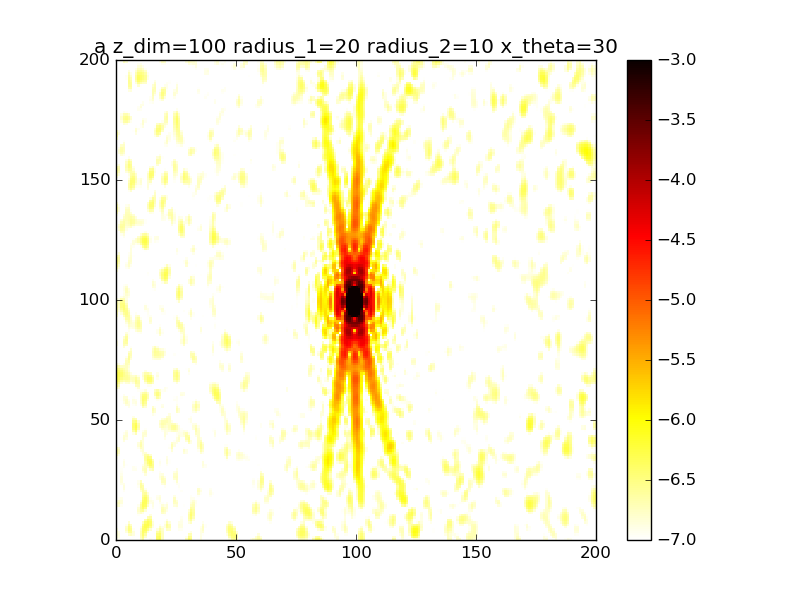

The data file committed next to this chart (first rows):
1.152864157767895512e-07, 1.123901427123683685e-07, 5.109483502202304749e-08, 8.593746174049854486e-09, 4.838334396733520771e-09, 8.632022493220814518e-09, 2.340739601424238546e-08, 6.800590811000554933e-08, 6.364003343613032287e-08, 3.295506408642292398e-08, 1.551498635408423843e-07, 2.441454054604136856e-07, 1.050626657519196920e-07, 5.611939084298007297e-08, 1.152194510874809829e-07, 2.475976929482237109e-08, 6.705691340699584203e-08, 3.926184463333631626e-07, 4.789050305782373271e-07, 1.767333381932295039e-07, 2.134499888380079833e-09, 3.551349382064023120e-08, 1.001962963776184625e-08, 2.027369838102579022e-08
1.359986907287500764e-07, 1.241210455412900866e-07, 4.952571625966275263e-08, 4.754357538314406825e-09, 2.030887702960193265e-08, 6.037253940093654988e-08, 8.697997509158380022e-08, 1.063842507165600967e-07, 7.470519968007498463e-08, 3.837822181046960103e-08, 1.863928355576359390e-07, 3.107021601296557004e-07, 1.562506981780722431e-07, 3.279801288017595430e-08, 4.770858579203405638e-08, 3.397082694813475869e-09, 9.542872240897752148e-08, 3.936312745450603290e-07, 4.539249814440172588e-07, 1.782056753919127877e-07, 5.091808417629220139e-09, 1.502197475192758709e-08, 3.529355497761147281e-09, 3.099357766482901375e-08
1.508172302459714662e-07, 1.305424770944332830e-07, 5.623673226804993869e-08, 2.685702439227253965e-08, 7.538282127987532275e-08, 1.590084773763050806e-07, 1.773754865334450989e-07, 1.362429470589946312e-07, 6.929102104779411690e-08, 3.632237121059541451e-08, 2.032890864781068825e-07, 3.696307508313894425e-07, 2.360108937317404776e-07, 5.295316705870475137e-08, 1.483422477763965819e-08, 6.508155267301839220e-09, 1.041380423314627554e-07, 3.281880348760303174e-07, 3.836977994233777566e-07, 1.788115653345803802e-07, 2.302339638952144580e-08, 2.408831684886436005e-08, 2.812283630367514579e-08, 3.969752267016178302e-08
1.516438108511058293e-07, 1.217279682123905796e-07, 6.007192520015468227e-08, 5.474020804751786603e-08, 1.406578728079235834e-07, 2.630397677425138528e-07, 2.525361361004888349e-07, 1.394940908328088293e-07, 4.918328406875841793e-08, 2.677219617656132064e-08, 1.979747947762747180e-07, 4.092747270962262841e-07, 3.427425511428839760e-07, 1.433983858974723216e-07, 5.261036480740796793e-08, 3.882861378301728301e-08, 8.955017113659622834e-08, 2.287731074060449079e-07, 3.005715553947171154e-07, 1.766983915628180569e-07, 5.987146305362473533e-08, 8.250534445845180533e-08, 8.923268874682467027e-08, 4.758214322790048591e-08
1.346559959369525818e-07, 9.550627419261258868e-08, 4.961102766891118818e-08, 6.182147981361825054e-08, 1.759435748959492524e-07, 3.211682031449306753e-07, 2.755514382918152159e-07, 1.130708993706498764e-07, 2.479617431624640638e-08, 1.435616820043469366e-08, 1.703851486595974279e-07, 4.172708393287096670e-07, 4.514248289434476822e-07, 2.907760460718973914e-07, 1.577700306337446171e-07, 8.836439008520241708e-08, 6.084737631111159130e-08, 1.388746017262860577e-07, 2.280932615933366767e-07, 1.620636742428256284e-07, 1.056274206922188545e-07, 1.737328864855397942e-07, 1.629585984123014078e-07, 5.373426271142166950e-08
1.072979624102042988e-07, 6.313064504067614403e-08, 2.716498968287380817e-08, 4.148339018379715665e-08, 1.633222948818655818e-07, 3.086330483938453565e-07, 2.393877056550111749e-07, 7.068236339022768553e-08, 8.197072405121431320e-09, 5.633866627190247977e-09, 1.272170234508769590e-07, 3.817803685692879119e-07, 5.168368149015786907e-07, 4.385688141962959430e-07, 2.848774432321001924e-07, 1.321565541880397330e-07, 3.190138280049925827e-08, 8.526843230671907242e-08, 1.698173906933394044e-07, 1.248256927783053854e-07, 1.376818447844543565e-07, 2.496011823440375305e-07, 2.086195001047301818e-07, 5.384578664296338318e-08
8.552172761844601082e-08, 4.268895585819436146e-08, 9.684262425109107359e-09, 1.369821233011304647e-08, 1.187321381095257061e-07, 2.408681815394416987e-07, 1.679973579338858959e-07, 3.197580903639577151e-08, 5.558345769926864741e-09, 5.687956640411125924e-09, 7.890845005107031507e-08, 2.988659029550508100e-07, 4.972538085424491426e-07, 5.169716187831195957e-07, 3.735443621578754957e-07, 1.506478969518576751e-07, 1.228031790496668873e-08, 6.678710355220717282e-08, 1.183873589355691073e-07, 6.885121709572593822e-08, 1.382631087346365125e-07, 2.649005345938430214e-07, 1.984552479655042248e-07, 4.466727876745561285e-08
7.977605670401137169e-08, 4.310624950163967790e-08, 1.271890648975464474e-08, 4.419191952515388124e-09, 7.340334514854217581e-08, 1.563402603964068922e-07, 9.591917604496106803e-08, 9.177540381064280942e-09, 1.502516380145618511e-08, 1.678690344980323014e-08, 3.815110077506276207e-08, 1.832630495230263645e-07, 3.849898699684187603e-07, 4.860881629424848090e-07, 3.854697343011918512e-07, 1.397999603857220041e-07, 3.922395711061207107e-09, 6.448251510621753125e-08, 7.235906063337919519e-08, 1.781985791557653169e-08, 1.119165524133277641e-07, 2.126883374790302553e-07, 1.394220181928968530e-07, 2.881245369375256048e-08
8.369043913481948925e-08, 5.481328156155392194e-08, 3.380362267568509867e-08, 1.948776158313333962e-08, 4.624029754741357218e-08, 8.772871717494730664e-08, 4.564552061967695913e-08, 1.978141642531381353e-09, 3.057840206664452583e-08, 3.913896431965596614e-08, 1.922371974369951396e-08, 7.173226124044896710e-08, 2.197126188019927850e-07, 3.606031390323136099e-07, 3.240895344302810270e-07, 1.118014864957426678e-07, 3.642353346339019970e-09, 6.013469107352017639e-08, 4.181106420145389923e-08, 2.462117616994547108e-09, 8.436567641995731247e-08, 1.294857558640533169e-07, 6.795483588074041068e-08, 1.364729657328222996e-08
8.059774051526122073e-08, 5.946021303559624475e-08, 5.433808234407807059e-08, 4.038067250281381623e-08, 3.403223441620477116e-08, 4.637612467648712924e-08, 1.998152423086373363e-08, 2.753999241301639137e-09, 4.731242758397273810e-08, 7.135983821606263960e-08, 3.437129714093789406e-08, 1.045158562501030392e-08, 7.122462713678719290e-08, 1.989633650105373613e-07, 2.257592513382880324e-07, 8.516153411595308857e-08, 7.517035592866945476e-09, 4.712741145468007081e-08, 3.760853364618135433e-08, 3.697973153494961474e-08, 8.193801556749822142e-08, 6.682394066678522026e-08, 2.260226325942324306e-08, 4.987339577111244236e-09
6.392213611582162944e-08, 5.067485020965581565e-08, 5.914445736125634933e-08, 4.502691861330636547e-08, 2.446999922260924479e-08, 2.732362490207483854e-08, 1.032874160080472901e-08, 5.221505800797349170e-09, 6.328651040968867283e-08, 1.090478915349037412e-07, 8.624731238163216164e-08, 3.082979012432732859e-08, 2.066336310345543558e-09, 6.786534148958382464e-08, 1.339417909955987957e-07, 7.312706052196852547e-08, 1.365043594634847138e-08, 2.897459106648119905e-08, 5.738908235736546849e-08, 1.052159127122273417e-07, 1.099622401700753213e-07, 5.451945331582720164e-08, 1.811585079092599112e-08, 2.498414558379184159e-09
4.883124527361271620e-08, 4.331004652330734103e-08, 5.268148265813820938e-08, 3.037456730826948511e-08, 1.332501073453808306e-08, 2.245055533778998040e-08, 8.607534616584265459e-09, 8.352833780980868163e-09, 7.731900773360637282e-08, 1.430001904552602751e-07, 1.614385979386082346e-07, 1.297504219024195837e-07, 3.551100925848535102e-08, 8.564264317481054055e-09, 7.684437609563140659e-08, 7.851712226281099713e-08, 2.245499832839725868e-08, 1.246248791847242807e-08, 8.443141733141680850e-08, 1.701182996937690995e-07, 1.492357610684316135e-07, 8.498773236661808130e-08, 4.093630994930650381e-08, 1.786965317792450904e-09
5.892256358869248484e-08, 5.899561732217464074e-08, 5.406341207888028542e-08, 1.334030818870392526e-08, 6.801278615325310326e-09, 2.674443221174588852e-08, 1.171902895249075734e-08, 1.374346942140234059e-08, 8.639712196513585440e-08, 1.605836087382257001e-07, 2.322965884021913536e-07, 2.688960894101950076e-07, 1.485860762366471508e-07, 2.445819083435891640e-08, 6.033960399452096986e-08, 9.590769941375608081e-08, 3.539872886220011527e-08, 3.683103029835244527e-09, 1.013066006959649256e-07, 1.993741517952286646e-07, 1.722523328725672711e-07, 1.265750307832961629e-07, 6.574663185119247249e-08, 7.107417361619274162e-10
9.931734570028077941e-08, 1.017329793635438328e-07, 7.626324101919108000e-08, 1.151167423400110472e-08, 1.003017824373549245e-08, 3.564820134810504153e-08, 1.839909502857812271e-08, 2.136389221048436932e-08, 8.661922253729924411e-08, 1.518432276287425460e-07, 2.691307532870598963e-07, 3.941953474742628844e-07, 2.900772691047340958e-07, 9.038281768904245014e-08, 7.387849660336023695e-08, 1.166042500869026654e-07, 5.327437956081183510e-08, 8.006578668165983773e-09, 1.045122593305014195e-07, 1.859749236366102511e-07, 1.636860479352468619e-07, 1.498389435010675819e-07, 7.605508534020410533e-08, 2.980488619620999458e-09
1.452505476376966483e-07, 1.495181574348712047e-07, 1.117367633592499701e-07, 2.586130457757691724e-08, 1.822300389741704586e-08, 4.226441290764005329e-08, 2.579327225147024043e-08, 2.897376847292531900e-08, 7.741211593990916912e-08, 1.170579977679539951e-07, 2.561974810836838895e-07, 4.625125976930944774e-07, 4.079139163329947727e-07, 1.709398857895619475e-07, 1.002838459303615936e-07, 1.320841986347343401e-07, 7.444745418350415318e-08, 2.920924661973551651e-08, 1.053072791652754750e-07, 1.479317129947873810e-07, 1.283901002817143627e-07, 1.446684501034929736e-07, 7.227726410879519880e-08, 1.510154065303353119e-08
1.608258610548552423e-07, 1.716672636811048035e-07, 1.388558328425078413e-07, 4.288545846118585218e-08, 2.147102199899334557e-08, 4.050248010630865853e-08, 3.037821504977738816e-08, 3.496652594524897397e-08, 6.427419894084814657e-08, 6.924169171148543744e-08, 2.007584177124316901e-07, 4.595575289546329718e-07, 4.693988153124003066e-07, 2.354614832527594738e-07, 1.229226700979839134e-07, 1.352125156643599115e-07, 9.360769283237192654e-08, 6.503925394790286717e-08, 1.159076291775341739e-07, 1.100640481119829842e-07, 8.341461660072793519e-08, 1.189614877789283173e-07, 6.452886699139404164e-08, 3.937835675402367189e-08
1.306134281065097580e-07, 1.545126916230121543e-07, 1.412600428478986703e-07, 5.114627096092782984e-08, 1.660850804557342853e-08, 3.029552150141337384e-08, 3.075743112772966055e-08, 4.002348799758083139e-08, 5.569066212444700406e-08, 2.786398148919595873e-08, 1.290921556416035374e-07, 4.012174696752961893e-07, 4.674411794098599706e-07, 2.651494494678152661e-07, 1.294775314647978775e-07, 1.212077338324896497e-07, 1.024820848538698310e-07, 1.032971107821421143e-07, 1.346791065342401161e-07, 8.501897431025306772e-08, 4.413778606808878897e-08, 8.617945600287965401e-08, 6.006847673646364709e-08, 6.933431829388949560e-08
7.281583962698168214e-08, 1.104086978804804972e-07, 1.205835905457990316e-07, 5.310272393760766608e-08, 1.145082750061194561e-08, 1.754733940632165890e-08, 2.790706106870082000e-08, 4.500287388809732151e-08, 5.585196216059914474e-08, 7.633871570805933641e-09, 7.287447449587164941e-08, 3.214933679621734049e-07, 4.155107975506894964e-07, 2.543521020877782886e-07, 1.144044989985511702e-07, 9.005874611056696044e-08, 9.401014139591550934e-08, 1.252653454865834080e-07, 1.450266684040110310e-07, 6.882655392748854838e-08, 1.694557983182335545e-08, 5.519640120222934661e-08, 5.711248532563770174e-08, 9.176812541274310960e-08
2.211726858904361398e-08, 6.382071645604177283e-08, 9.253867859208532327e-08, 6.080079532132120784e-08, 1.635319423697004334e-08, 8.254635517536463653e-09, 2.302537536986705099e-08, 4.812900978166767935e-08, 6.036891658010604092e-08, 1.131322402724494583e-08, 5.515629345250714087e-08, 2.554358655299373210e-07, 3.372179767864794235e-07, 2.091131082889289428e-07, 8.106345711041465503e-08, 4.944833908433999635e-08, 6.869423500385697613e-08, 1.173561978815683818e-07, 1.297393932758704956e-07, 5.198909542459257973e-08, 2.299162001917046869e-09, 2.944535788156941661e-08, 4.883700066472698155e-08, 9.443150523872867825e-08
8.509398255477652118e-10, 3.122368465078162788e-08, 7.352617604505745038e-08, 8.199164723048479911e-08, 3.267093428832461607e-08, 3.669726312421428353e-09, 1.685802992409720301e-08, 4.607525690687604619e-08, 6.023227123375022636e-08, 3.193483784752857278e-08, 8.256143633410728944e-08, 2.239794212609965684e-07, 2.551150361704213514e-07, 1.442111568823476601e-07, 4.182250868362886210e-08, 1.443470360398068232e-08, 3.770827669871686065e-08, 8.236231466297295989e-08, 8.794748840535757950e-08, 3.376733938958428024e-08, 1.836444577663208618e-09, 1.194628559357687963e-08, 3.214402102804053264e-08, 7.425047376301183339e-08
5.925538861460224914e-09, 1.402974172365610749e-08, 7.104233390858401126e-08, 1.115057772150787956e-07, 5.050512180243239115e-08, 1.769155072484976167e-09, 1.171616339164620502e-08, 3.836102570864977318e-08, 5.060257057625896218e-08, 6.042292902967810715e-08, 1.437976406006583460e-07, 2.248520968148044932e-07, 1.822400868820075368e-07, 7.852535549538053630e-08, 1.346572463953265505e-08, 5.498586608286477502e-10, 1.731023142784700071e-08, 3.931917295418623959e-08, 3.911277600041012505e-08, 2.590094847733424859e-08, 2.040536030243366176e-08, 8.069830053149556412e-09, 1.254822747284541642e-08, 4.053558335790486732e-08
1.957714378545981594e-08, 6.608042007663001690e-09, 8.325112440855148790e-08, 1.350866661688496156e-07, 5.741204271399038717e-08, 2.149678731090432800e-09, 1.237211645434392222e-08, 2.927722324939284338e-08, 3.523816312314267885e-08, 8.992932906995037608e-08, 2.123604646490036779e-07, 2.336010308869741818e-07, 1.201870536180949730e-07, 2.918354153819552095e-08, 8.040791536228903168e-09, 1.251916336007744323e-08, 1.639702547973174338e-08, 1.025689682794731342e-08, 1.002905084625922507e-08, 4.255405076906950144e-08, 6.021304579766130494e-08, 2.191693836333611654e-08, 7.897369007591022510e-10, 1.062673571940303659e-08
2.842971398303011705e-08, 6.303355535383454979e-09, 1.034472188849630130e-07, 1.403343529470840530e-07, 4.870651191543621816e-08, 7.469930853067952025e-09, 2.250476651660449807e-08, 2.397705031882600015e-08, 2.207644214586242250e-08, 1.140159730611616299e-07, 2.546220797368363007e-07, 2.179063957746401343e-07, 6.565751366266402204e-08, 6.380524057708168415e-09, 2.436183102687338991e-08, 3.770428774148481375e-08, 2.796422806766910285e-08, 4.825495674504822182e-09, 1.584128500218822117e-08, 8.597282327077178140e-08, 1.131871809475990490e-07, 5.003362121742638759e-08, 4.221219674709937877e-09, 1.037358089452906744e-10
3.183929322881912366e-08, 1.453126527302313197e-08, 1.238110072682452709e-07, 1.247925876716123000e-07, 3.001920751588721198e-08, 1.957538697389297470e-08, 3.976671133830692306e-08, 2.322013795975976403e-08, 1.579459913570421856e-08, 1.248519097933814827e-07, 2.452566449933214295e-07, 1.610364869188177748e-07, 2.125269482782404345e-08, 1.086596445101392051e-08, 4.752073761279791499e-08, 5.316947564000515822e-08, 3.467184186473706080e-08, 1.629287504003685412e-08, 5.068536774629086009e-08, 1.410342638994613935e-07, 1.605046026612284939e-07, 7.987160562075653788e-08, 2.040328931997736672e-08, 1.337866410792105576e-08
3.593770047985068041e-08, 3.096658304426665456e-08, 1.374919335738446449e-07, 9.621912483661807765e-08, 1.172517280647068777e-08, 3.567756241291622977e-08, 5.622000266185741390e-08, 2.403362747072724020e-08, 1.633548112917475602e-08, 1.175712204696669894e-07, 1.842710735309823722e-07, 7.914526457423533557e-08, 1.832415988693388906e-10, 3.453779156809740505e-08, 5.894537874125414680e-08, 4.428395737516714897e-08, 2.561235267225014475e-08, 3.105921501122709028e-08, 9.406996600859220000e-08, 1.836873373937428690e-07, 1.819881347634698229e-07, 9.628367441053614280e-08, 3.831361552441010288e-08, 4.073052221696032513e-08
4.406318745017505451e-08, 4.995405443147188897e-08, 1.406521948863870741e-07, 6.719736980506597655e-08, 1.982095878899437291e-09, 5.004615285418668883e-08, 6.554788964301691590e-08, 2.622001995878722710e-08, 2.390692851778005103e-08, 9.701641020959440346e-08, 1.013514288746983498e-07, 1.505586479312652867e-08, 1.723392856068363340e-08, 6.345688759941261669e-08, 5.076583309583440198e-08, 1.986311222570751938e-08, 8.138317578308323468e-09, 4.056803723526336627e-08, 1.255830944771687751e-07, 1.961457237103839435e-07, 1.685713596348383162e-07, 9.155144009143737043e-08, 4.624182102216041736e-08, 6.410464996805517634e-08
5.371498584614613693e-08, 6.343315635136011225e-08, 1.342782733082608501e-07, 4.898480837873419564e-08, 4.032574673862729336e-09, 5.961259573206024768e-08, 6.962508385885990923e-08, 3.584369385555284598e-08, 4.169960377046998195e-08, 7.670259077011026260e-08, 3.816861895692416280e-08, 7.420692227135849649e-09, 7.152978009052955986e-08, 8.339892513407401011e-08, 3.384896023638415279e-08, 8.642619723234890868e-09, 1.393203187132080496e-09, 4.408054031801524613e-08, 1.358276093369780835e-07, 1.767231364971693011e-07, 1.276901391319831140e-07, 7.080119516851060639e-08, 4.030108830886667940e-08, 6.840889310468268069e-08
6.011966660467294969e-08, 6.635993455032440514e-08, 1.236227686833775263e-07, 4.770635470198501119e-08, 1.752718317391101552e-08, 6.669141463460414262e-08, 7.618366393289977167e-08, 5.895002434813716158e-08, 7.043703497537608246e-08, 6.754200260583521104e-08, 1.886334935216097586e-08, 5.823198466499046897e-08, 1.386557869627792175e-07, 8.832014460040951645e-08, 3.336479928344505723e-08, 3.765209972683781437e-08, 1.677614409881007959e-08, 4.304650584561237304e-08, 1.279999535383328447e-07, 1.380289562771925880e-07, 7.762731951450253266e-08, 4.860915424785660206e-08, 2.738984591756826198e-08, 5.118508275656494257e-08
6.029864544466558813e-08, 5.884515467377677633e-08, 1.145620610408535108e-07, 6.318182093500801106e-08, 4.011435965203652271e-08, 7.522472286054006319e-08, 8.901644305356318730e-08, 9.107851184563050302e-08, 1.010802739274595993e-07, 6.752266234042248193e-08, 3.379877508408484968e-08, 1.284927193754541807e-07, 1.848057156171632062e-07, 8.826354797162512777e-08, 7.449311534859196021e-08, 1.100886094256502142e-07, 4.532145834406005143e-08, 3.731574973305115551e-08, 1.130056080560662162e-07, 9.709167269528627491e-08, 3.620930647514492024e-08, 3.983585896498204153e-08, 2.064562529886071063e-08, 2.413136634363027217e-08
5.411563146968993148e-08, 4.421897312013642505e-08, 1.092827705736224903e-07, 8.942966036611510045e-08, 6.720741305445851776e-08, 8.467078268501756162e-08, 1.015050741699322777e-07, 1.156475592686264467e-07, 1.171557884094264964e-07, 6.483522053737480307e-08, 5.213998536219343978e-08, 1.689186868281395642e-07, 1.939358461394626455e-07, 1.079112686224343117e-07, 1.660737315473295946e-07, 2.008941606910400479e-07, 6.539616151951564136e-08, 2.855310723655085016e-08, 1.028878355670935857e-07, 6.567671391796266991e-08, 1.274382551673673787e-08, 5.136137281041271385e-08, 3.038622442067685872e-08, 5.068190212401503382e-09
4.403524389358362640e-08, 2.678612949509569812e-08, 1.048366023950839333e-07, 1.163876461417103154e-07, 9.149127378703427452e-08, 8.867853568607763252e-08, 1.015625584793931252e-07, 1.160481751097119632e-07, 1.076519549053221501e-07, 5.179266798379002543e-08, 5.109252746527123184e-08, 1.591312639516684345e-07, 1.818510057143406534e-07, 1.695402213849637185e-07, 2.900163974729297869e-07, 2.720805373327530561e-07, 6.259243330315940947e-08, 2.418258261571969885e-08, 1.044459565526379050e-07, 4.637919414408175708e-08, 7.450933550762977675e-09, 7.926812636814907905e-08, 5.635401550690059169e-08, 5.643147190476443203e-09
3.602538822988165609e-08, 1.216817736003678915e-08, 9.602108978575841371e-08, 1.331889047098266973e-07, 1.048364767796997500e-07, 8.054393646993721688e-08, 8.358027695168085690e-08, 9.051344384825613250e-08, 7.742263322503374116e-08, 3.334325450438886110e-08, 3.315977619682910430e-08, 1.197196352123425725e-07, 1.804421065639703216e-07, 2.685764370686282300e-07, 4.028908993140404383e-07, 2.942378932930728701e-07, 4.133062081193376071e-08, 3.289874046864547468e-08, 1.144149802313056424e-07, 3.489081532777053128e-08, 1.581840904456683814e-08, 1.117141563629846144e-07, 8.669940818621434232e-08, 2.368512710403994596e-08
4.019593479207617599e-08, 8.646667532023507781e-09, 8.050420777452308942e-08, 1.327681583354625603e-07, 1.026690523986269343e-07, 6.005251057187082460e-08, 5.486914053874013707e-08, 5.431404555120798442e-08, 4.307862559424616930e-08, 2.021260671546795231e-08, 1.685949624571635502e-08, 8.833096265978205344e-08, 2.053216422068754249e-07, 3.639971094506091651e-07, 4.535746511285643429e-07, 2.599332133820432861e-07, 1.797154613628951822e-08, 5.427023487375958039e-08, 1.201898624226399222e-07, 2.574512731731330295e-08, 3.282217530293727103e-08, 1.351258049015915757e-07, 1.054132655310241725e-07, 4.624016190792429709e-08
6.717621945531152865e-08, 2.524638202424078847e-08, 6.185020558766476571e-08, 1.156137703666769811e-07, 8.740609356260256763e-08, 3.476105167533324350e-08, 2.979134674762975274e-08, 2.684267541023928828e-08, 1.868401105359956723e-08, 1.612777707336527460e-08, 1.534509715036446881e-08, 8.596103667523887251e-08, 2.391839922273923246e-07, 3.999775178527341191e-07, 4.124672329112780187e-07, 1.848269719738034371e-07, 5.161073044373313971e-09, 7.513228424683961369e-08, 1.088242371342971483e-07, 1.783146009169240880e-08, 5.429156314486801555e-08, 1.406504425986528381e-07, 1.039653993117860348e-07, 6.116385379411895828e-08
1.193391271302376071e-07, 6.493109753682684571e-08, 4.727607789392545951e-08, 8.953590875178716180e-08, 6.728256441859100451e-08, 1.441132848524563033e-08, 1.778304449685874236e-08, 1.695760494127641199e-08, 7.217875400496873828e-09, 1.625991457650503378e-08, 2.781739182808085218e-08, 1.056011262857403982e-07, 2.482234855407171645e-07, 3.474544828502809054e-07, 2.948926697012882325e-07, 9.962637477685592510e-08, 3.791307374929978129e-09, 7.962676461620199658e-08, 7.903466724762901246e-08, 1.581655250338971327e-08, 7.597519121791548645e-08, 1.277308486985989981e-07, 8.847319715090439958e-08, 6.786538700444424307e-08
1.828223516262665120e-07, 1.175343861560052273e-07, 4.159088640679013558e-08, 6.483331943904714172e-08, 5.079710405110506607e-08, 3.855725260441116251e-09, 1.722507708199382008e-08, 2.039327672845638278e-08, 5.676668154076079119e-09, 1.886025451557110745e-08, 4.949590877797663319e-08, 1.280830740851173085e-07, 2.144497398002694468e-07, 2.303470877454664334e-07, 1.574223244632420830e-07, 3.614192938896330724e-08, 7.295619820512174214e-09, 6.374229249674131029e-08, 4.476902506267548172e-08, 2.563050570271008120e-08, 9.242318178559389015e-08, 1.026995342502528305e-07, 7.558620094352343028e-08, 7.786184999362577051e-08
2.296024947096248129e-07, 1.606466759448279913e-07, 4.317506747559014612e-08, 4.866945897150868493e-08, 4.155468952456017276e-08, 9.626453057542322290e-10, 1.996637213707724210e-08, 2.853865822394158996e-08, 1.401012150752551392e-08, 3.300568981822115597e-08, 8.227513825881016085e-08, 1.422601220977031830e-07, 1.509144534314418692e-07, 1.099236898457478483e-07, 6.294099879775528382e-08, 1.130163678060820729e-08, 9.659679267863155220e-09, 3.894916690619570405e-08, 2.474102488239572646e-08, 4.725899698061470030e-08, 9.780916114217756483e-08, 7.353433346010738920e-08, 7.893718377169600005e-08, 1.038694849415076908e-07
2.328100892965158576e-07, 1.719507013318950138e-07, 4.673698025590072073e-08, 4.360535899932733440e-08, 3.836923953020679590e-08, 8.458516563647718690e-10, 2.013720221723638448e-08, 3.635142459258924133e-08, 3.389323079752447865e-08, 6.835826706975373046e-08, 1.295694648840411429e-07, 1.486973493365411918e-07, 8.718457188737640033e-08, 3.889583643793310047e-08, 3.851399938799519372e-08, 1.789099150577440571e-08, 8.745495705925899488e-09, 2.139342221098539261e-08, 2.661794471344313195e-08, 7.206930051122318640e-08, 8.953688252496681253e-08, 4.537044473212219897e-08, 9.686812650918635012e-08, 1.458439929052625610e-07
1.860560627702660552e-07, 1.454451555186553958e-07, 5.035230296182269029e-08, 5.054963744683945910e-08, 4.013405211434968341e-08, 1.750441134434916730e-09, 1.793058651251433187e-08, 4.159386564026912944e-08, 5.867555564321284767e-08, 1.164528016111180157e-07, 1.821910495922289319e-07, 1.502664505593941323e-07, 4.448519152754118112e-08, 2.631219676808751838e-08, 6.105326684597399353e-08, 3.140271480037118085e-08, 5.756194836282408589e-09, 1.878727064648158312e-08, 4.127566514181269215e-08, 8.876079299430222117e-08, 7.256360919657674444e-08, 2.081231931918053059e-08, 1.124965650492010354e-07, 1.857546244415241002e-07
1.105479191872041172e-07, 9.731155057373968616e-08, 5.833227313932959447e-08, 7.079436649729632166e-08, 4.952409242817206135e-08, 6.725492270204063064e-09, 1.610773255513597202e-08, 4.061277707311989367e-08, 7.083041244791556731e-08, 1.479356717875895842e-07, 2.162952287745626599e-07, 1.469359437802673930e-07, 2.679979396908575476e-08, 4.295074647534257198e-08, 8.316196806667859593e-08, 3.074460875251384675e-08, 5.172686568258730293e-09, 2.783186104377756053e-08, 5.253101952579904228e-08, 9.293834671053078788e-08, 5.960855578901481841e-08, 3.821272252619708992e-09, 1.073319411944876674e-07, 1.971414084478173485e-07
4.173808575599541133e-08, 5.421930388127603221e-08, 7.504152826121576233e-08, 1.028155003939486430e-07, 7.051778834471657020e-08, 1.964689019268511801e-08, 1.499411953761929596e-08, 3.026262718685942667e-08, 5.690027322488735103e-08, 1.353523682390084165e-07, 2.106097577213334927e-07, 1.406072492725331019e-07, 3.082073281565194070e-08, 5.609736912133347721e-08, 7.466295629304872741e-08, 1.559266197732132234e-08, 1.409836708051580812e-08, 4.134231092259609484e-08, 5.162372659059854485e-08, 9.022969893637342740e-08, 6.397173030904024740e-08, 1.357264947475782520e-09, 7.775305067268853047e-08, 1.646467702716351726e-07
5.179802600885304777e-09, 3.320368282519855739e-08, 9.572690245747742190e-08, 1.371150859169478520e-07, 1.017711390448599963e-07, 3.974803119290459326e-08, 1.210056980674575267e-08, 1.603897403649245630e-08, 2.774872848946753275e-08, 8.152791179569136397e-08, 1.657503894224854428e-07, 1.385020077071432365e-07, 5.532934151584192486e-08, 5.632023222195359379e-08, 4.200452466923649487e-08, 3.616984690901013162e-09, 3.698213811894861596e-08, 5.433404654845935573e-08, 4.204459088708764504e-08, 8.926630393333581147e-08, 8.865478579902765578e-08, 1.893306712280911636e-08, 4.044839910243393506e-08, 9.999595062869472837e-08
1.729098346735016014e-09, 3.123941928603179374e-08, 1.060285130891606034e-07, 1.572656448106112775e-07, 1.333401895412840160e-07, 6.018947661485699782e-08, 6.213624714687542768e-09, 1.574379155073425923e-08, 2.052668272670159751e-08, 2.377423188014492350e-08, 1.043711524748414400e-07, 1.455905248789203400e-07, 9.644619309284914523e-08, 5.368062220816106788e-08, 1.217792252238104241e-08, 1.034199734896402333e-08, 6.825054331555056058e-08, 6.352336020666066157e-08, 3.274176733963865699e-08, 9.265069235142684418e-08, 1.216530790567338759e-07, 5.357360723276863524e-08, 2.154987522862481769e-08, 4.064762468321352643e-08
1.342436814214742624e-08, 3.325721442750974429e-08, 9.355779510169760185e-08, 1.499453155013659101e-07, 1.514980625776900070e-07, 7.219956243490537158e-08, 6.797460651134901123e-10, 5.025226318584489174e-08, 7.389429982936238330e-08, 6.823726520848147756e-09, 5.223446479134098634e-08, 1.544918550882320420e-07, 1.385366703861985701e-07, 5.639142145378415412e-08, 3.098528272550250352e-09, 3.274115715231306314e-08, 9.225760513937644034e-08, 6.555228347872146000e-08, 3.037576443526874909e-08, 9.693727570473584057e-08, 1.443048925863332785e-07, 9.231253916279203914e-08, 3.750132686020310930e-08, 2.775550343780045104e-08
2.176490819701647586e-08, 2.868804856005271601e-08, 6.070622931683148077e-08, 1.160503768650167382e-07, 1.480394404546960750e-07, 7.105325571173061040e-08, 1.870139023226743158e-09, 1.264713091473469437e-07, 1.950158673143503095e-07, 4.824911657840018164e-08, 2.063038902388280701e-08, 1.487023943427613883e-07, 1.587779888708374618e-07, 5.995562662834680569e-08, 1.100777935046763995e-08, 5.319011146861878850e-08, 9.457243796683649826e-08, 5.989164011223392580e-08, 3.892765874191228704e-08, 1.016791834257750296e-07, 1.475543719664795695e-07, 1.202277959780511371e-07, 8.273324927923202811e-08, 7.633487902144288996e-08
2.034041275076577788e-08, 1.915853274733556404e-08, 2.461249916943213200e-08, 7.169298020443101707e-08, 1.256951890192728969e-07, 5.877474436842140053e-08, 1.415803026764199793e-08, 2.272115282872856419e-07, 3.469946946545679435e-07, 1.264312351112144279e-07, 6.154266627997625040e-09, 1.194658717079375652e-07, 1.452923171513804711e-07, 5.606200063257533821e-08, 2.176434428793214072e-08, 5.761158749769603649e-08, 7.487092414950258390e-08, 5.270841694221438842e-08, 6.236681446537053428e-08, 1.150921794391591704e-07, 1.412077953240912967e-07, 1.322966743661092577e-07, 1.341253134301122816e-07, 1.605013138866196272e-07
1.316981982177754822e-08, 1.173184289354576444e-08, 3.218549115443132341e-09, 3.703717456476623068e-08, 9.518861527320733974e-08, 4.189710946642470723e-08, 3.614506074305636047e-08, 3.177696821765282081e-07, 4.682150802928768218e-07, 1.984153874427363605e-07, 2.408534638417839385e-09, 7.749034919934508457e-08, 1.086496271456445562e-07, 4.512588586261640427e-08, 2.724811534111743986e-08, 4.713821125771621238e-08, 4.734656565009987551e-08, 5.332803657214689108e-08, 1.012861075523897726e-07, 1.459956263919551516e-07, 1.453747501662996555e-07, 1.378238030994699152e-07, 1.686940218085273441e-07, 2.287585468181982365e-07
6.059191810613205158e-09, 8.639977497784359721e-09, 1.331532246986222596e-09, 2.279463677834416671e-08, 6.735590481347410433e-08, 2.698140029673188757e-08, 6.133127090426654837e-08, 3.647987910506044938e-07, 5.083390711875532408e-07, 2.290760817729114849e-07, 6.914708892997688702e-09, 4.413437650601726175e-08, 7.180416968718851594e-08, 3.526219826387326101e-08, 2.863699285486025732e-08, 3.277571396426185019e-08, 2.760135345090249488e-08, 6.392045266788000408e-08, 1.446181078484426973e-07, 1.881978745943776255e-07, 1.697037615384660464e-07, 1.514384479402132313e-07, 1.797056474530978796e-07, 2.405491601976263295e-07
2.246431595670479764e-09, 6.332940732650127033e-09, 1.023796467913286433e-08, 2.574373681581642545e-08, 4.724656975445287915e-08, 1.768845899899692443e-08, 8.224898914945950350e-08, 3.536346465190382745e-07, 4.546491051321939380e-07, 2.086336082735115921e-07, 1.709219463036468619e-08, 3.042394425100606794e-08, 4.860682352590950841e-08, 3.096123381960717840e-08, 2.884144520009420226e-08, 2.342586374439987430e-08, 2.074137903532676832e-08, 7.439312478074529659e-08, 1.690017350247724961e-07, 2.159574204611874377e-07, 1.995380934945999447e-07, 1.771038195367322745e-07, 1.775177909139133132e-07, 1.950892764749840776e-07
3.816110412595028055e-09, 3.164612760823040351e-09, 1.933165731390705902e-08, 3.496552055354730327e-08, 3.383519039897084773e-08, 1.482325944532246133e-08, 9.453855013130505483e-08, 2.932655021770226536e-07, 3.338102670285798562e-07, 1.511954042022129246e-07, 2.521350925522051541e-08, 2.750641246898569912e-08, 3.465741878590204160e-08, 2.796684260860834391e-08, 2.839104600338008235e-08, 2.294555102999965865e-08, 2.372067896842995845e-08, 7.131143422816928359e-08, 1.537515645859352986e-07, 2.012319446901357311e-07, 2.043485969119294511e-07, 1.999679899909706266e-07, 1.752391723343072683e-07, 1.279336906704182925e-07
1.218721751297361328e-08, 4.117179884435808485e-09, 2.615579082102717493e-08, 4.109979770883897489e-08, 2.383035392038840494e-08, 1.808856698716288646e-08, 9.832540807331039687e-08, 2.086104802880269171e-07, 1.935676750846624144e-07, 8.253751132676127048e-08, 2.272566401868202625e-08, 1.964537972212014480e-08, 1.944230901997523278e-08, 2.073273974735047766e-08, 2.941769859353656851e-08, 3.639636409779825272e-08, 3.666294345547560956e-08, 5.303831947361692461e-08, 1.010019180805726066e-07, 1.406555549226547079e-07, 1.641188790443434187e-07, 1.960369683885959391e-07, 1.738621631981968764e-07, 7.902893301765006983e-08
2.511210429150104210e-08, 1.587684684719828184e-08, 3.529968669350725042e-08, 4.110692526271943610e-08, 1.604155668928660647e-08, 2.761810918245901434e-08, 9.686245704132558688e-08, 1.275840876080665141e-07, 7.927034710630558216e-08, 2.755930910472550722e-08, 1.023175198844497895e-08, 5.124194506131765029e-09, 3.829703942459548237e-09, 1.108344516341091996e-08, 3.780215047022836680e-08, 7.116881596507096965e-08, 6.565688237990086683e-08, 3.329193400792144888e-08, 3.985358707686942921e-08, 6.606778612795597108e-08, 9.107553019507755425e-08, 1.537292686507511727e-07, 1.621495366415451270e-07, 6.193857918623566943e-08
3.607181357020088508e-08, 3.861113098193229706e-08, 5.013881867400401948e-08, 3.773210537568498007e-08, 1.368508666381849892e-08, 4.420025036877170095e-08, 9.409701197587177943e-08, 7.071278395040400073e-08, 1.747233392334513605e-08, 1.580859367860189163e-09, 3.042261596376726603e-10, 1.698057752426692456e-09, 2.111015667049546803e-09, 5.751412836726359035e-09, 5.576891795004778865e-08, 1.255876767938247879e-07, 1.101943050973552491e-07, 2.661515937184000746e-08, 5.794573141861298350e-09, 2.402425384695679883e-08, 2.522069728770552434e-08, 8.817820726773161029e-08, 1.311632234307657352e-07, 6.108868543226134183e-08
4.047739140822466488e-08, 6.470442702633481883e-08, 6.799506159932228183e-08, 3.695240986319340974e-08, 2.326158774565867182e-08, 6.802535974091292138e-08, 9.271294701881193745e-08, 4.660650262358758983e-08, 1.084080378561427988e-08, 5.851580460047906323e-09, 7.965400297432719972e-09, 3.088080821328289154e-08, 2.744807306339137878e-08, 6.839574696776177339e-09, 7.326861620569247755e-08, 1.778165086562731059e-07, 1.505157350656228329e-07, 3.103940421485843757e-08, 1.197878960617704901e-08, 3.852994783333466548e-08, 4.049855430526638210e-09, 3.286589017942589333e-08, 8.725974542642134991e-08, 5.499308210169395624e-08
4.246411427480882720e-08, 8.543129217735615869e-08, 8.306356376215660455e-08, 4.517053958437108417e-08, 4.990467949630379102e-08, 9.661186452796566953e-08, 9.326032345555191783e-08, 5.250927462432862795e-08, 4.277105494127071977e-08, 2.853871343294373806e-08, 3.804645702235974954e-08, 9.800744005342572306e-08, 7.880732618041034505e-08, 9.960890953149559472e-09, 7.299731053029891429e-08, 1.941669795744747888e-07, 1.557833946471750859e-07, 2.965818290585230318e-08, 4.008202139735108782e-08, 8.975337723638936015e-08, 3.128719390805477522e-08, 1.341053301994541251e-08, 4.858229587109575297e-08, 3.884434469919318389e-08
5.194813944340581076e-08, 9.717711042418492745e-08, 9.212449486908136400e-08, 6.579796425721217518e-08, 9.154867305323383670e-08, 1.235481275304578770e-07, 9.432691812520846505e-08, 7.769112490731227572e-08, 8.771966439411818954e-08, 5.212991247040207264e-08, 8.200511444477149692e-08, 1.874558002175010907e-07, 1.436120191481791417e-07, 1.445659795833051782e-08, 4.884873043828259666e-08, 1.564293767765256251e-07, 1.125814361223267785e-07, 1.329345845210565612e-08, 6.103469422994186896e-08, 1.298458372165396595e-07, 7.319982983532698709e-08, 2.686422934462169253e-08, 2.832538534639895203e-08, 2.462767524452322768e-08
7.240655421542131473e-08, 1.010443240591542520e-07, 9.656901993729653562e-08, 9.605761139824763192e-08, 1.365063831700345630e-07, 1.398678979469359727e-07, 9.339391319871619038e-08, 1.077391149487326589e-07, 1.224360853073294036e-07, 6.381396564801299769e-08, 1.259317713634358795e-07, 2.745005526456794185e-07, 2.100799816231940318e-07, 3.167009953842989340e-08, 1.795910187438127338e-08, 8.303960428231412316e-08, 4.663423848728190368e-08, 4.168552950855065649e-10, 6.569214578405665654e-08, 1.237399928949185974e-07, 8.782366441279631039e-08, 4.672602059045883652e-08, 2.318891956321124903e-08, 2.333472756798860597e-08
9.317285409248598866e-08, 9.889383667979416591e-08, 9.984478897428489428e-08, 1.266734060394937607e-07, 1.676534783300832993e-07, 1.381084541071213327e-07, 8.781355327734704310e-08, 1.285857695511087456e-07, 1.336644348834307051e-07, 6.191234453290194704e-08, 1.600711692288533291e-07, 3.391627354131572037e-07, 2.723500709687014639e-07, 7.587507447148581546e-08, 8.504333492697583394e-09, 1.919050283209418417e-08, 1.050165767087058698e-08, 2.807351522723203789e-08, 7.374969589861720149e-08, 7.872713197248517020e-08, 6.184241268966451359e-08, 4.942392287935224508e-08, 1.972359765864739915e-08, 3.160969320018433352e-08
9.767196074845837946e-08, 9.215013007296884078e-08, 1.037617898243273045e-07, 1.456240380054595374e-07, 1.712464186004322529e-07, 1.165450016849501680e-07, 7.552448903716436023e-08, 1.299742264537094881e-07, 1.202790706214944145e-07, 5.418676279261850946e-08, 1.809023697562948366e-07, 3.699258374756835562e-07, 3.227391602950231244e-07, 1.430016247656404511e-07, 3.116542281658125617e-08, 4.665146005913930820e-10, 4.139650244168475144e-08, 1.156448330340961108e-07, 1.101561491352563204e-07, 3.585761302098559358e-08, 2.133777702235387175e-08, 3.619292471603222212e-08, 1.083339046207374132e-08, 3.649446276919575862e-08
8.140158215817940169e-08, 8.392471759736871339e-08, 1.065456448868470946e-07, 1.437425251426692959e-07, 1.444209762400764662e-07, 8.066655564818867143e-08, 5.586473502502941582e-08, 1.086135141815391515e-07, 9.111866420154140047e-08, 5.076800651855004683e-08, 1.869181400971007981e-07, 3.599344061253970497e-07, 3.439722760723837033e-07, 2.014116442322544849e-07, 6.397569519324710796e-08, 2.344467887994035502e-08, 1.258122710679019650e-07, 2.348371161934858545e-07, 1.723013843119472712e-07, 3.154052614036462104e-08, 6.448806348965972805e-09, 2.875078432096396906e-08, 3.308305604669420876e-09, 3.007698620679421422e-08
6.098394843257641278e-08, 7.975682683234830254e-08, 1.036197557766291788e-07, 1.191121518491687871e-07, 9.693039336927733224e-08, 4.144538232966110128e-08, 3.119168222425112926e-08, 7.071654747452010766e-08, 6.119365615524322723e-08, 5.825709634341762450e-08, 1.759280974736930312e-07, 3.063943997299562670e-07, 3.166215510778270287e-07, 2.117926421548318203e-07, 7.100553551098416760e-08, 5.269784309750138622e-08, 2.060712165621417092e-07, 3.196706176260972851e-07, 2.231360589339690926e-07, 6.551745806913584564e-08, 3.424259048611148644e-08, 4.442212351547948442e-08, 8.222602504399230313e-09, 1.662951768709669792e-08
... 139 more rows
